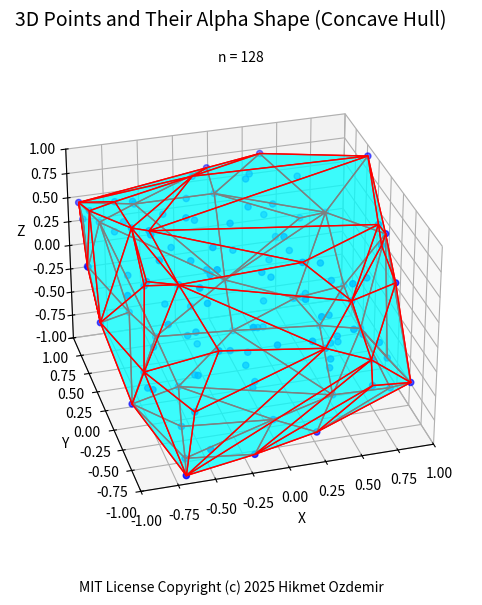

Python code for this plot:
import numpy as np
import matplotlib.pyplot as plt
from mpl_toolkits.mplot3d.art3d import Poly3DCollection
from scipy.spatial import Delaunay
import itertools
import time

def circumscribed_sphere_radius(tet):
    A, B, C, D = tet
    M = np.vstack([B - A, C - A, D - A])
    b = np.array([np.dot(B, B) - np.dot(A, A),
                  np.dot(C, C) - np.dot(A, A),
                  np.dot(D, D) - np.dot(A, A)])
    try:
        center = np.linalg.solve(2 * M, b)
    except np.linalg.LinAlgError:
        return np.inf
    radius = np.linalg.norm(A - center)
    return radius

def alpha_shape_3D(points, alpha):
    if len(points) < 4:
        return []

    delaunay = Delaunay(points)
    tetrahedra = points[delaunay.simplices]
    faces = {}

    for i, tet in enumerate(tetrahedra):
        R = circumscribed_sphere_radius(tet)
        if R < alpha:
            inds = delaunay.simplices[i]
            for face in itertools.combinations(inds, 3):
                face = tuple(sorted(face))
                faces[face] = faces.get(face, 0) + 1
    
    boundary_faces = [face for face, count in faces.items() if count == 1]
    return boundary_faces

def main():
    # Parameters
    max_points = 128
    alpha = 2.0  # Adjust alpha to get one unified concave hull.
    
    points = []
    
    plt.ion()
    fig = plt.figure(figsize=(8, 6), facecolor='none')
    ax = fig.add_subplot(111, projection='3d', facecolor='none')
    
    fig.patch.set_alpha(0)
    ax.patch.set_alpha(0)
    
    ax.set_xlim([-1, 1])
    ax.set_ylim([-1, 1])
    ax.set_zlim([-1, 1])
    ax.set_xlabel('X')
    ax.set_ylabel('Y')
    ax.set_zlabel('Z')
    
    fig.suptitle("3D Points and Their Alpha Shape (Concave Hull)", fontsize=14)
    
    fig.text(0.5, 0.01, "MIT License Copyright (c) 2025 Hikmet Ozdemir", ha='center', fontsize=10)
    
    azim_angle = 0

    for i in range(max_points):
        new_point = np.random.uniform(-1, 1, size=3)
        points.append(new_point)
        pts = np.array(points)
        
        ax.cla()
        ax.set_xlim([-1, 1])
        ax.set_ylim([-1, 1])
        ax.set_zlim([-1, 1])
        ax.set_xlabel('X')
        ax.set_ylabel('Y')
        ax.set_zlabel('Z')
        ax.set_title(f"n = {len(points)}", fontsize=10)
        
        ax.view_init(elev=30, azim=azim_angle)
        azim_angle = (azim_angle + 2) % 360
        
        ax.scatter(pts[:, 0], pts[:, 1], pts[:, 2], color='blue', s=20)
        
        if len(points) >= 4:
            faces = alpha_shape_3D(pts, alpha)
            triangles = [pts[list(face)] for face in faces]
            if triangles:
                poly = Poly3DCollection(triangles, facecolors='cyan', edgecolors='r', alpha=0.5)
                ax.add_collection3d(poly)
        
        plt.draw()
        plt.pause(0.01)
    
    plt.ioff()
    plt.show()

if __name__ == '__main__':
    main()
